Dataset: dataset_clean (GitHub, belal-Salah1/data-preprocessing-for-ai-model). Classes: cloud, smoke.

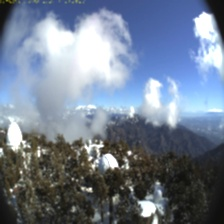
Label: cloud

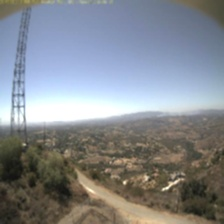
Label: smoke

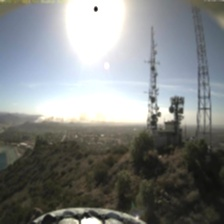
Label: smoke

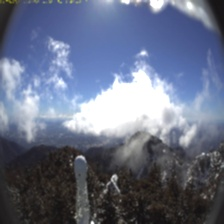
Label: cloud

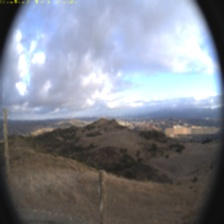
Label: cloud

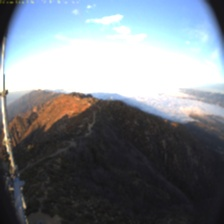
Label: cloud
